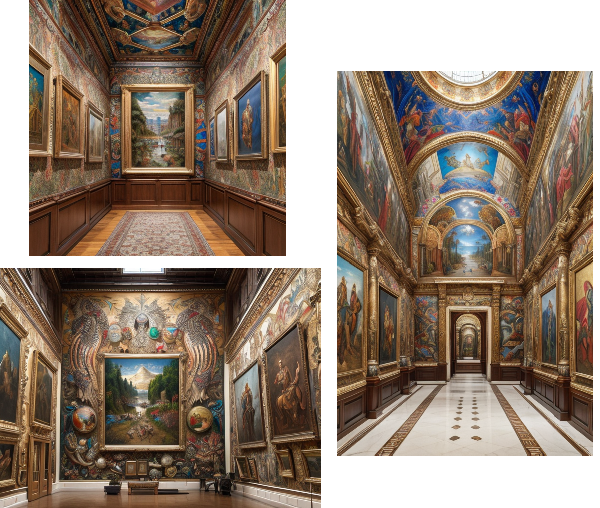
Generation parameters embedded in this image by AUTOMATIC1111 Stable Diffusion web UI or a fork of it (Forge, ...) (PNG 'parameters' text chunk):
vast maximalist wall covered with countless detailed and diverse paintings and photographs
Negative prompt: poor quality, blurry, easynegative
Steps: 30, Sampler: DPM++ 2M, CFG scale:7.0, Seed: 3946068581, Size: 512x768